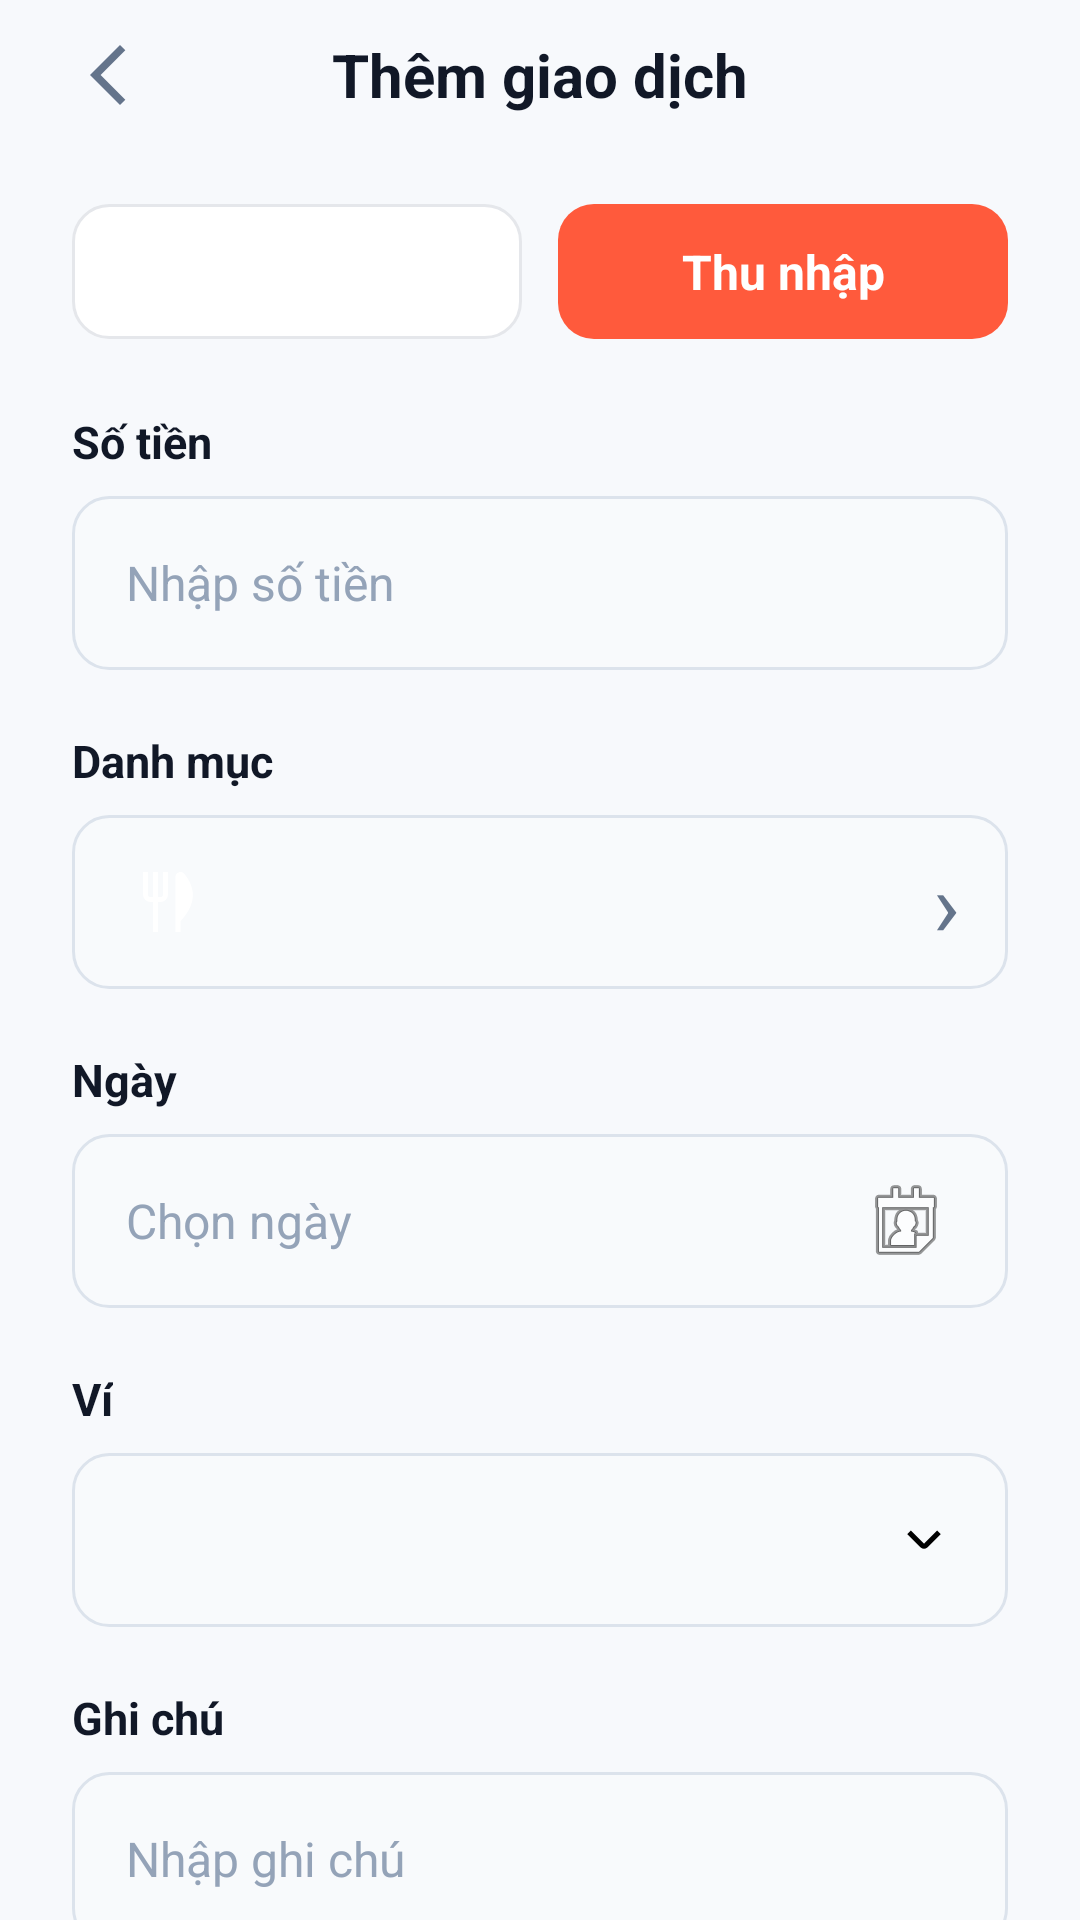

The Android layout XML behind this screen, and the referenced resources:
<!-- AndroidManifest.xml: application theme Theme.QuanLyChiTieu -->
<!-- res/layout/activity_choose_transaction.xml -->
<?xml version="1.0" encoding="utf-8"?>
<ScrollView xmlns:android="http://schemas.android.com/apk/res/android"
    xmlns:app="http://schemas.android.com/apk/res-auto"
    android:id="@+id/main"
    android:layout_width="match_parent"
    android:layout_height="match_parent"
    android:background="@color/app_background"
    android:fillViewport="true"
    android:overScrollMode="never"
    android:scrollbars="none">

    <LinearLayout
        android:id="@+id/contentLayout"
        android:layout_width="match_parent"
        android:layout_height="wrap_content"
        android:background="@color/app_background"
        android:orientation="vertical"
        android:paddingStart="24dp"
        android:paddingEnd="24dp"
        android:paddingBottom="24dp">

        
        <LinearLayout
            android:id="@+id/headerChooseTransaction"
            android:layout_width="match_parent"
            android:layout_height="50dp"
            android:gravity="center_vertical"
            android:orientation="horizontal">

            <ImageView
                android:id="@+id/imgback"
                android:layout_width="36dp"
                android:layout_height="36dp"
                android:clickable="true"
                android:contentDescription="Quay lại"
                android:focusable="true"
                android:padding="6dp"
                android:scaleType="centerInside"
                android:src="@drawable/ic_back"
                app:tint="@color/text_secondary" />

            <TextView
                android:layout_width="0dp"
                android:layout_height="wrap_content"
                android:layout_weight="1"
                android:gravity="center"
                android:text="Thêm giao dịch"
                android:textColor="@color/text_primary"
                android:textSize="20sp"
                android:textStyle="bold" />

            <View
                android:layout_width="36dp"
                android:layout_height="36dp" />

        </LinearLayout>

        
        <LinearLayout
            android:layout_width="match_parent"
            android:layout_height="45dp"
            android:layout_marginTop="18dp"
            android:orientation="horizontal">

            <TextView
                android:id="@+id/tabChiTieu"
                android:layout_width="0dp"
                android:layout_height="match_parent"
                android:layout_marginEnd="6dp"
                android:layout_weight="1"
                android:background="@drawable/bg_tab_unselected"
                android:clickable="true"
                android:focusable="true"
                android:gravity="center"
                android:text="Chi tiêu"
                android:textColor="@color/white"
                android:textSize="16sp"
                android:textStyle="bold" />

            <TextView
                android:id="@+id/tabThuNhap"
                android:layout_width="0dp"
                android:layout_height="match_parent"
                android:layout_marginStart="6dp"
                android:layout_weight="1"
                android:background="@drawable/bg_tab_selected"
                android:clickable="true"
                android:focusable="true"
                android:gravity="center"
                android:text="Thu nhập"
                android:textColor="@color/white"
                android:textSize="16sp"
                android:textStyle="bold" />

        </LinearLayout>

        
        <TextView
            android:layout_width="wrap_content"
            android:layout_height="wrap_content"
            android:layout_marginTop="24dp"
            android:text="Số tiền"
            android:textColor="@color/text_primary"
            android:textSize="15sp"
            android:textStyle="bold" />

        <EditText
            android:id="@+id/edtAmount"
            android:layout_width="match_parent"
            android:layout_height="58dp"
            android:layout_marginTop="8dp"
            android:background="@drawable/bg_input"
            android:hint="Nhập số tiền"
            android:imeOptions="actionDone"
            android:inputType="number"
            android:paddingStart="18dp"
            android:paddingEnd="18dp"
            android:singleLine="true"
            android:textColor="@color/text_primary"
            android:textColorHint="@color/text_hint"
            android:textSize="16sp" />

        
        <TextView
            android:layout_width="wrap_content"
            android:layout_height="wrap_content"
            android:layout_marginTop="20dp"
            android:text="Danh mục"
            android:textColor="@color/text_primary"
            android:textSize="15sp"
            android:textStyle="bold" />

        <LinearLayout
            android:id="@+id/layoutCategory"
            android:layout_width="match_parent"
            android:layout_height="58dp"
            android:layout_marginTop="8dp"
            android:background="@drawable/bg_input"
            android:clickable="true"
            android:focusable="true"
            android:foreground="?attr/selectableItemBackground"
            android:gravity="center_vertical"
            android:orientation="horizontal"
            android:paddingStart="14dp"
            android:paddingEnd="16dp">

            <ImageView
                android:id="@+id/imgCategoryIcon"
                android:layout_width="36dp"
                android:layout_height="36dp"
                android:background="@drawable/bg_circle"
                android:contentDescription="Biểu tượng danh mục"
                android:padding="8dp"
                android:scaleType="centerInside"
                android:src="@drawable/ic_food"
                app:tint="@color/white" />

            <TextView
                android:id="@+id/tvCategoryName"
                android:layout_width="0dp"
                android:layout_height="wrap_content"
                android:layout_marginStart="12dp"
                android:layout_weight="1"
                android:textColor="@color/text_primary"
                android:textSize="16sp"
                android:textStyle="bold" />

            <TextView
                android:layout_width="wrap_content"
                android:layout_height="wrap_content"
                android:text="›"
                android:textColor="@color/text_secondary"
                android:textSize="30sp" />

        </LinearLayout>

        
        <TextView
            android:layout_width="wrap_content"
            android:layout_height="wrap_content"
            android:layout_marginTop="20dp"
            android:text="Ngày"
            android:textColor="@color/text_primary"
            android:textSize="15sp"
            android:textStyle="bold" />

        <EditText
            android:id="@+id/edtDate"
            android:layout_width="match_parent"
            android:layout_height="58dp"
            android:layout_marginTop="8dp"
            android:background="@drawable/bg_input"
            android:clickable="true"
            android:drawableEnd="@android:drawable/ic_menu_my_calendar"
            android:focusable="false"
            android:hint="Chọn ngày"
            android:paddingStart="18dp"
            android:paddingEnd="18dp"
            android:singleLine="true"
            android:textColor="@color/text_primary"
            android:textColorHint="@color/text_hint"
            android:textSize="16sp" />

        
        <TextView
            android:layout_width="wrap_content"
            android:layout_height="wrap_content"
            android:layout_marginTop="20dp"
            android:text="Ví"
            android:textColor="@color/text_primary"
            android:textSize="15sp"
            android:textStyle="bold" />

        <TextView
            android:id="@+id/tvWallet"
            android:layout_width="match_parent"
            android:layout_height="58dp"
            android:layout_marginTop="8dp"
            android:background="@drawable/bg_input"
            android:clickable="true"
            android:drawableEnd="@drawable/ic_small_down"
            android:focusable="true"
            android:gravity="center_vertical"
            android:paddingStart="18dp"
            android:paddingEnd="18dp"
            android:textColor="@color/text_primary"
            android:textSize="16sp"
            android:textStyle="bold" />

        
        <TextView
            android:layout_width="wrap_content"
            android:layout_height="wrap_content"
            android:layout_marginTop="20dp"
            android:text="Ghi chú"
            android:textColor="@color/text_primary"
            android:textSize="15sp"
            android:textStyle="bold" />

        <EditText
            android:id="@+id/edtNote"
            android:layout_width="match_parent"
            android:layout_height="58dp"
            android:layout_marginTop="8dp"
            android:background="@drawable/bg_input"
            android:hint="Nhập ghi chú"
            android:imeOptions="actionDone"
            android:paddingStart="18dp"
            android:paddingEnd="18dp"
            android:singleLine="true"
            android:textColor="@color/text_primary"
            android:textColorHint="@color/text_hint"
            android:textSize="16sp" />

        
        <Button
            android:id="@+id/btnSave"
            android:layout_width="match_parent"
            android:layout_height="52dp"
            android:layout_marginTop="20dp"
            android:layout_marginBottom="30dp"
            android:backgroundTint="@color/color_primary"
            android:text="Lưu giao dịch"
            android:textAllCaps="false"
            android:textColor="@color/white"
            android:textSize="18sp"
            android:textStyle="bold" />

    </LinearLayout>

</ScrollView>
<!-- resources referenced by this layout -->
<resources>
  <color name="app_background">#F7F9FC</color>
  <color name="color_primary">#2563EB</color>
  <color name="text_hint">#94A3B8</color>
  <color name="text_primary">#111827</color>
  <color name="text_secondary">#64748B</color>
  <color name="white">#FFFFFF</color>
  <!-- drawable bg_input (drawable) -->
  <?xml version="1.0" encoding="utf-8"?>
  <shape xmlns:android="http://schemas.android.com/apk/res/android"
      android:shape="rectangle">
  
      <solid android:color="@color/input_background" />
  
      <stroke
          android:width="1dp"
          android:color="@color/input_stroke" />
  
      <corners android:radius="12dp" />
  
      <padding
          android:left="2dp"
          android:top="2dp"
          android:right="2dp"
          android:bottom="2dp" />
  
  </shape>
  <!-- drawable bg_tab_selected (drawable) -->
  <shape xmlns:android="http://schemas.android.com/apk/res/android">
      <solid android:color="#FF5A3C"/>
      <corners android:radius="12dp"/>
  </shape>
  <!-- drawable bg_tab_unselected (drawable) -->
  <shape xmlns:android="http://schemas.android.com/apk/res/android">
      <solid android:color="#FFFFFF"/>
      <stroke
          android:width="1dp"
          android:color="#E5E7EB"/>
      <corners android:radius="12dp"/>
  </shape>
  <!-- drawable ic_back (drawable) -->
  <vector xmlns:android="http://schemas.android.com/apk/res/android" android:autoMirrored="true" android:height="24dp" android:tint="#777777" android:viewportHeight="960" android:viewportWidth="960" android:width="24dp">
        
      <path android:fillColor="@android:color/white" android:pathData="M400,880L0,480L400,80L471,151L142,480L471,809L400,880Z"/>
      
  </vector>
  <!-- drawable ic_food (drawable) -->
  <vector xmlns:android="http://schemas.android.com/apk/res/android" android:height="20dp" android:viewportHeight="24" android:viewportWidth="24" android:width="20dp">
        
      <path android:fillColor="#ffffff" android:pathData="M18.609,0.812A2,2 0,0 0,15 2V24h2V19.666C21.8,14.414 24.4,8.156 18.609,0.812ZM12,0V9a3,3 0,0 1,-3 3H8V24H6V12H5A3,3 0,0 1,2 9V0H4V9a1,1 0,0 0,1 1H6V0H8V10H9a1,1 0,0 0,1 -1V0Z"/>
      
  </vector>
  <!-- drawable ic_small_down (drawable) -->
  <vector xmlns:android="http://schemas.android.com/apk/res/android" android:height="20dp" android:viewportHeight="24" android:viewportWidth="24" android:width="20dp">
        
      <path android:fillColor="#FF000000" android:pathData="M12,15.5a1.993,1.993 0,0 1,-1.414 -0.585L5.293,9.621 6.707,8.207 12,13.5l5.293,-5.293 1.414,1.414 -5.293,5.293A1.993,1.993 0,0 1,12 15.5Z"/>
      
  </vector>
  <style name="Theme.QuanLyChiTieu" parent="Theme.MaterialComponents.DayNight.NoActionBar">
  
          <item name="colorPrimary">@color/color_primary</item>
          <item name="colorPrimaryVariant">@color/color_primary</item>
          <item name="colorAccent">@color/color_primary</item>
  
          <item name="android:windowBackground">@color/app_background</item>
          <item name="android:statusBarColor">@color/app_background</item>
          <item name="android:navigationBarColor">@color/app_background</item>
  
          <item name="android:windowLightStatusBar">true</item>
          <item name="android:windowLightNavigationBar">true</item>
  
      </style>
  <color name="input_background">#F8FAFC</color>
  <color name="input_stroke">#DCE3EC</color>
</resources>
